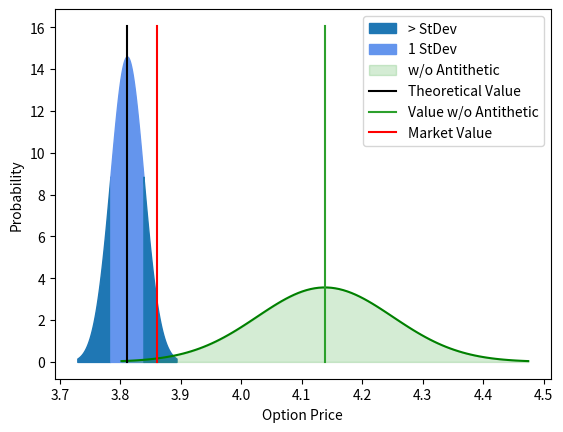

Source code (Python):
import math
import numpy as np
import pandas as pd
import datetime
import scipy.stats as stats
import matplotlib.pyplot as plt

S = 101.15         
K = 98.01         
vol = 0.0991       
r = 0.015          
N = 10              #number of time steps
M = 1000            #number of simulations

market_value = 3.86 #market price of option
T = ((datetime.date(2022,3,17)-datetime.date(2022,1,17)).days+1)/365    #time in years
print("Time to maturity (years) is", T)

#+++++++++++++++ FAST SOLUTION: VECTORIZED +++++++++++++++
N = 1
dt = T/N
nudt = (r - 0.5*vol**2)*dt
volsdt = vol*np.sqrt(dt)
lnS = np.log(S)

# Monte Carlo 
Z = np.random.normal(size=(N, M))
delta_lnSt1 = nudt + volsdt*Z
delta_lnSt2 = nudt - volsdt*Z
lnSt1 = lnS + np.cumsum(delta_lnSt1, axis=0)
lnSt2 = lnS + np.cumsum(delta_lnSt2, axis=0)

# Compute Expectation and SE
ST1 = np.exp(lnSt1)
ST2 = np.exp(lnSt2)
CT = 0.5 * ( np.maximum(0, ST1[-1] - K) + np.maximum(0, ST2[-1] - K) )
C0 = np.exp(-r*T)*np.sum(CT)/M

sigma = np.sqrt( np.sum( (CT - C0)**2) / (M-1) )
SE = sigma/np.sqrt(M)

print("Fast solution: Call value is ${0} with SE +/- {1}".format(np.round(C0,2),np.round(SE,2)))

#+++++++++++++++ Compare W/O Antithetic Variate +++++++++++++++
N = 1
dt = T/N
nudt = (r - 0.5*vol**2)*dt
volsdt = vol*np.sqrt(dt)
lnS = np.log(S)

# Monte Carlo 
Z = np.random.normal(size=(N, M))
delta_lnSt = nudt + volsdt*Z
lnSt = lnS + np.cumsum(delta_lnSt, axis=0)
lnSt = np.concatenate( (np.full(shape=(1, M), fill_value=lnS), lnSt ) )

# Compute Expectation and SE
ST = np.exp(lnSt)
CT = np.maximum(0, ST - K)
C0w = np.exp(-r*T)*np.sum(CT[-1])/M

sigma = np.sqrt( np.sum( (CT[-1] - C0)**2) / (M-1) )
SEw = sigma/np.sqrt(M)

print("W/O Antithetic Variate: Call value is ${0} with SE +/- {1}".format(np.round(C0,2),np.round(SE,2)))


#+++++++++++++++ PLOT OF CONVERGENCE +++++++++++++++
x1 = np.linspace(C0-3*SE, C0-1*SE, 100)
x2 = np.linspace(C0-1*SE, C0+1*SE, 100)
x3 = np.linspace(C0+1*SE, C0+3*SE, 100)
xw = np.linspace(C0w-3*SEw, C0w+3*SEw, 100)

s1 = stats.norm.pdf(x1, C0, SE)
s2 = stats.norm.pdf(x2, C0, SE)
s3 = stats.norm.pdf(x3, C0, SE)
sw = stats.norm.pdf(xw, C0w, SEw)

plt.fill_between(x1, s1, color='tab:blue',label='> StDev')
plt.fill_between(x2, s2, color='cornflowerblue',label='1 StDev')
plt.fill_between(x3, s3, color='tab:blue')
plt.plot(xw, sw, 'g-')
plt.fill_between(xw, sw, alpha=0.2, color='tab:green', label='w/o Antithetic')

plt.plot([C0,C0],[0, max(s2)*1.1], 'k',
        label='Theoretical Value')
plt.plot([C0w,C0w],[0, max(s2)*1.1], color='tab:green',
        label='Value w/o Antithetic')
plt.plot([market_value,market_value],[0, max(s2)*1.1], 'r',
        label='Market Value')

plt.ylabel("Probability")
plt.xlabel("Option Price")
plt.legend()
plt.show()
